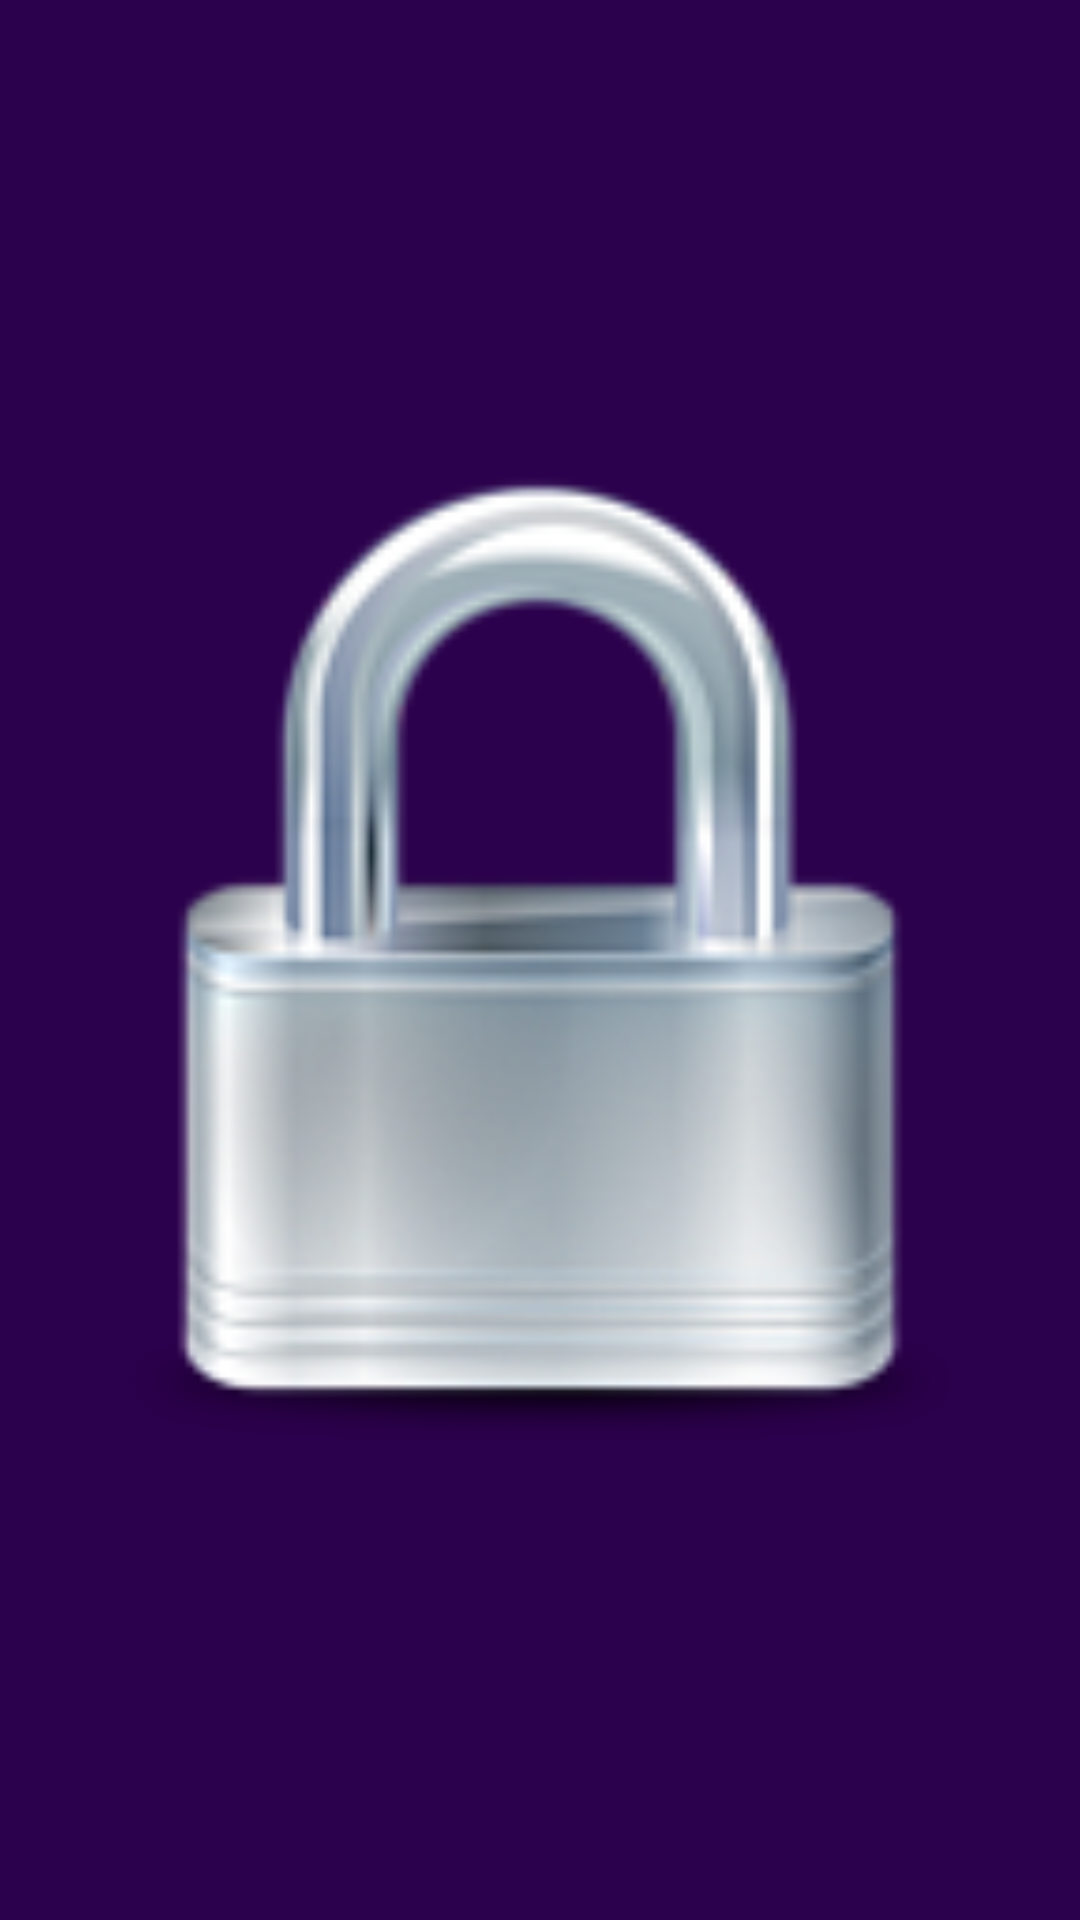

Android layout source for this screen:
<!-- AndroidManifest.xml: application theme AppTheme -->
<!-- res/layout/main_widget.xml -->
<LinearLayout xmlns:android="http://schemas.android.com/apk/res/android"
    android:orientation="vertical"
    android:layout_width="match_parent"
    android:layout_height="match_parent"
    android:background="@android:color/transparent" >
        <ImageButton
            android:id="@+id/widget_unlock"
            android:src="@drawable/lock"
            android:background="#4C9000FF"
            android:layout_width="match_parent"
            android:layout_height="match_parent" />
</LinearLayout>
<!-- resources referenced by this layout -->
<resources>
  <!-- drawable lock: png bitmap (drawable, 99634 bytes) -->
  <style name="AppTheme" parent="android:Theme.Holo">
          
      </style>
</resources>
